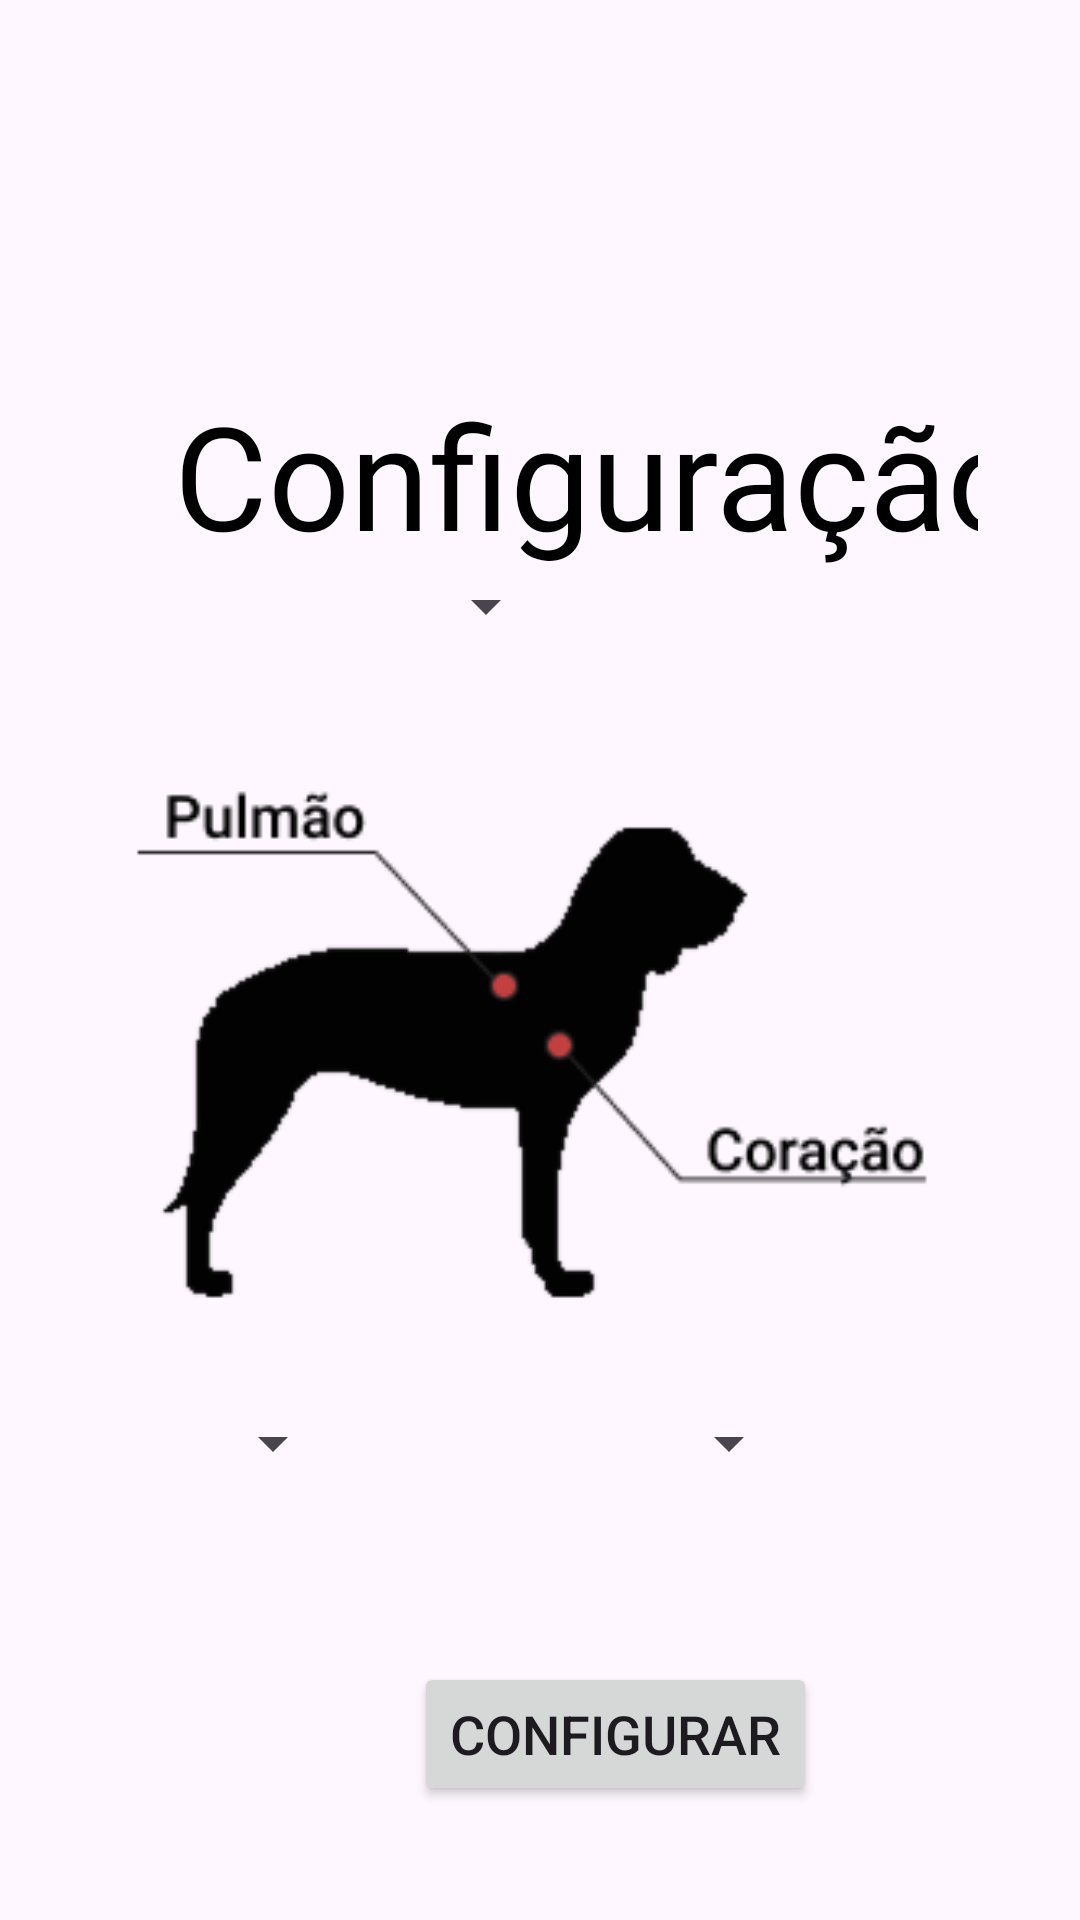

Layout XML and referenced resources for this Android screen:
<!-- AndroidManifest.xml: application theme Theme.ProjetoIot -->
<!-- res/layout/activity_aparelho_config.xml -->
<?xml version="1.0" encoding="utf-8"?>
<androidx.constraintlayout.widget.ConstraintLayout xmlns:android="http://schemas.android.com/apk/res/android"
    xmlns:tools="http://schemas.android.com/tools"
    xmlns:app="http://schemas.android.com/apk/res-auto"
    android:layout_width="match_parent"
    android:layout_height="match_parent"
    android:fitsSystemWindows="true"
    android:padding="34dp"
    tools:context=".view.aparelhoconfig.AparelhoConfigActivity">

    <ImageButton
        android:layout_width="wrap_content"
        android:layout_height="wrap_content"
        android:src="@drawable/back_arrow"
        android:background="@null"
        android:id="@+id/tela_aparelho_voltar"
        app:layout_constraintStart_toStartOf="parent"
        app:layout_constraintTop_toTopOf="parent" />

    <TextView
        android:id="@+id/tela_aparelho_titulo"
        android:layout_width="wrap_content"
        android:layout_height="wrap_content"
        android:layout_gravity="center_horizontal"
        android:layout_marginStart="24dp"
        android:layout_marginTop="92dp"
        android:fontFamily="@font/roboto"
        android:text="@string/titulo_aparelho"
        android:textColor="@color/black"
        android:textSize="48dp"
        app:layout_constraintStart_toStartOf="parent"
        app:layout_constraintTop_toTopOf="parent" />

    <Spinner
        android:id="@+id/tela_aparelho_tipo_animal"
        android:text="Animal"
        android:layout_width="wrap_content"
        android:layout_height="wrap_content"
        android:layout_marginStart="104dp"
        android:layout_marginTop="156dp"
        app:layout_constraintStart_toStartOf="parent"
        app:layout_constraintTop_toTopOf="parent"
        android:layout_marginBottom="165dp" />

    <ImageView
        android:id="@+id/tela_aparelho_imagem"
        android:layout_width="match_parent"
        android:layout_height="191dp"
        android:src="@drawable/cachorro"
        app:layout_constraintTop_toTopOf="parent"
        app:layout_constraintStart_toStartOf="parent"
        android:layout_marginTop="210dp" />

    <Spinner
        android:id="@+id/tela_aparelho_doenca"
        android:layout_width="wrap_content"
        android:layout_height="wrap_content"
        app:layout_constraintTop_toTopOf="parent"
        app:layout_constraintStart_toStartOf="parent"
        android:layout_marginStart="185dp"
        android:layout_marginTop="435dp" />

    <Spinner
        android:id="@+id/tela_aparelho_posicao"
        android:layout_width="wrap_content"
        android:layout_height="wrap_content"
        app:layout_constraintTop_toTopOf="parent"
        app:layout_constraintStart_toStartOf="parent"
        android:layout_marginStart="33dp"
        android:layout_marginTop="435dp" />

    <Button
        android:id="@+id/tela_aparelho_botao"
        android:layout_width="wrap_content"
        android:layout_height="wrap_content"
        android:layout_gravity="center_horizontal"
        android:layout_marginStart="104dp"
        android:layout_marginTop="520dp"
        android:text="Configurar"
        android:textSize="18dp"
        app:layout_constraintStart_toStartOf="parent"
        app:layout_constraintTop_toTopOf="parent" />

</androidx.constraintlayout.widget.ConstraintLayout>
<!-- resources referenced by this layout -->
<resources>
  <color name="black">#FF000000</color>
  <!-- drawable cachorro: png bitmap (drawable-nodpi, 6429 bytes) -->
  <string name="titulo_aparelho">Configuração</string>
  <style name="Theme.ProjetoIot" parent="Theme.MaterialComponents.DayNight.DarkActionBar">
          
          <item name="colorPrimary">@color/purple_500</item>
          <item name="colorPrimaryVariant">@color/purple_700</item>
          <item name="colorOnPrimary">@color/white</item>
          
          <item name="colorSecondary">@color/teal_200</item>
          <item name="colorSecondaryVariant">@color/teal_700</item>
          <item name="colorOnSecondary">@color/white</item>
          
          <item name="android:statusBarColor">?attr/colorPrimaryVariant</item>
          
      </style>
  <color name="purple_500">#FF6200EE</color>
  <color name="purple_700">#FF3700B3</color>
  <color name="white">#FFFFFFFF</color>
  <color name="teal_200">#FF03DAC5</color>
  <color name="teal_700">#FF018786</color>
</resources>
